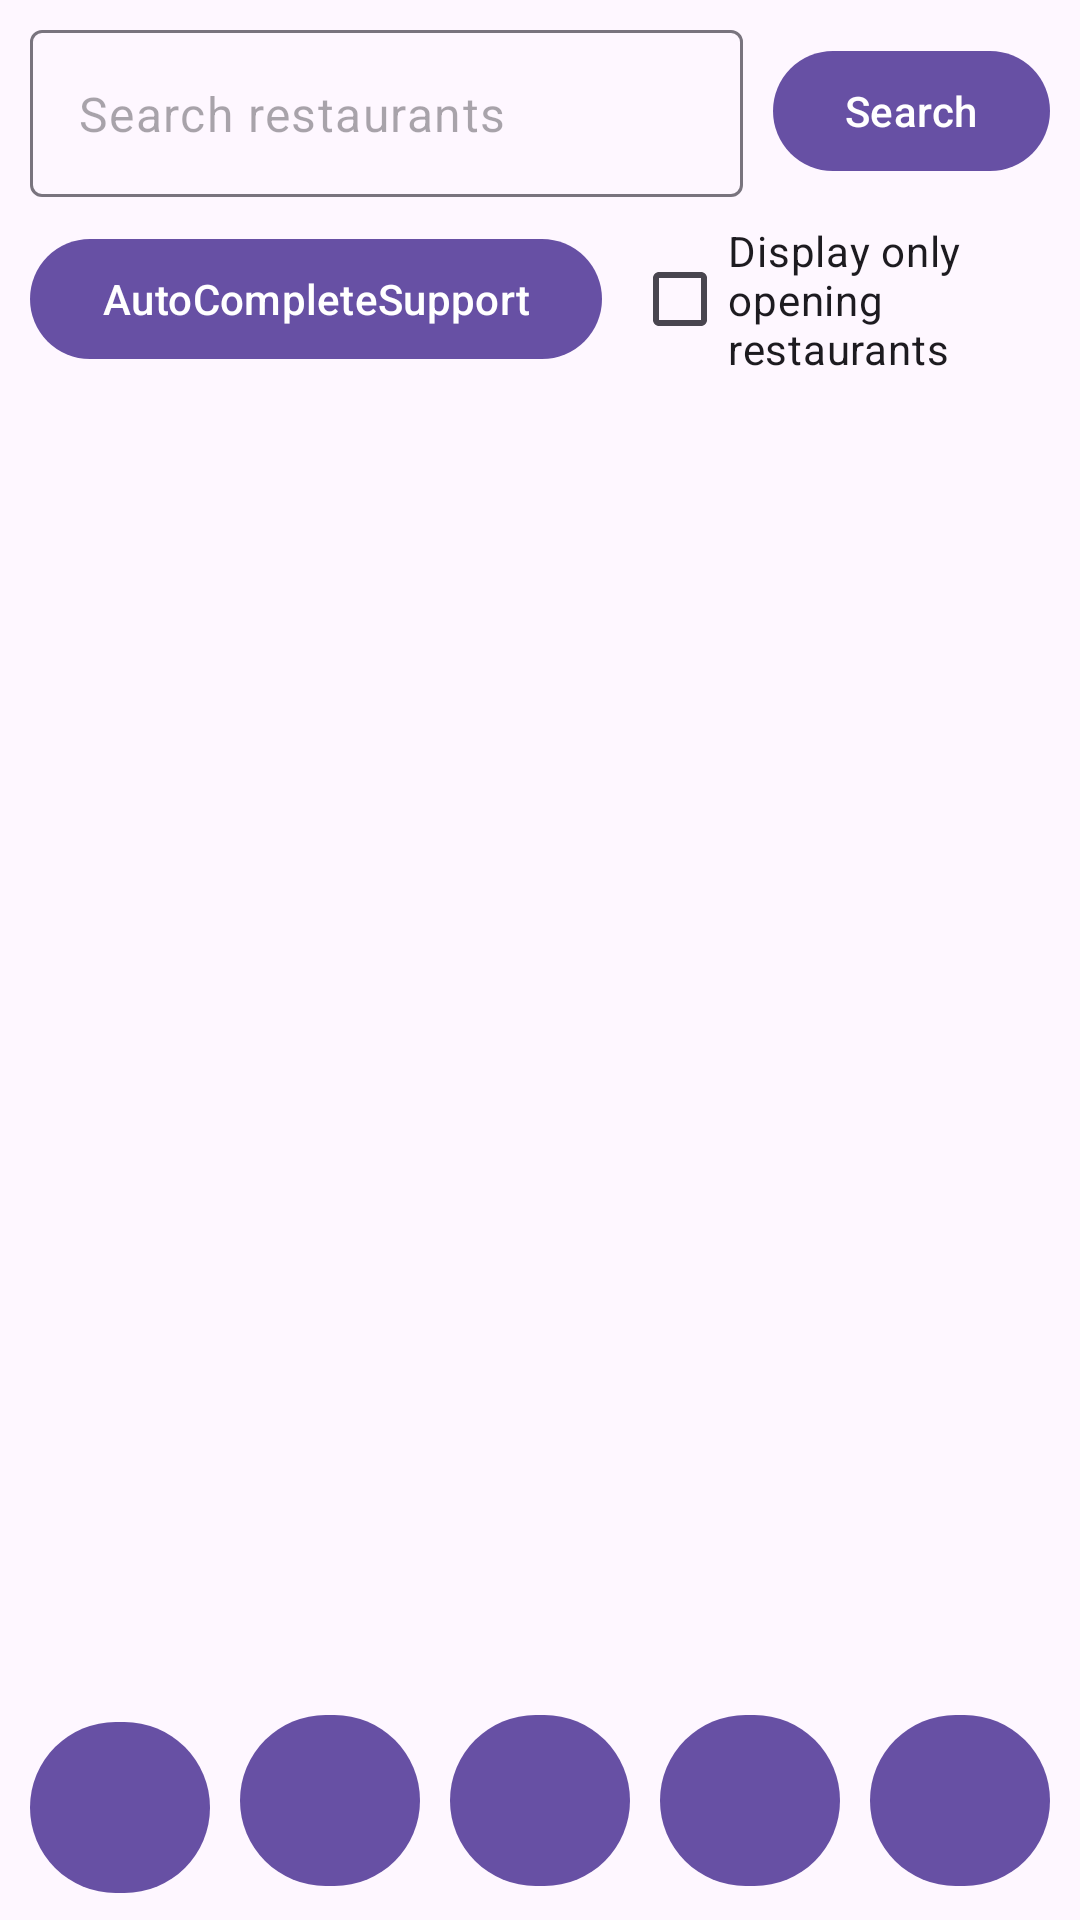

Here is an Android app screen rendered from its layout file. Give the layout XML and the strings, colors and styles it references.
<!-- AndroidManifest.xml: application theme Theme.GroupAssignment -->
<!-- res/layout/activity_restaurant_list.xml -->
<?xml version="1.0" encoding="utf-8"?>
<androidx.constraintlayout.widget.ConstraintLayout xmlns:android="http://schemas.android.com/apk/res/android"
    xmlns:app="http://schemas.android.com/apk/res-auto"
    xmlns:tools="http://schemas.android.com/tools"
    android:id="@+id/LinearLayout"
    android:layout_width="match_parent"
    android:layout_height="match_parent"
    android:orientation="vertical"
    tools:context=".RestaurantListActivity">

    

    


    <com.google.android.material.textfield.TextInputLayout
        android:id="@+id/searchTextInputLayout"
        android:layout_width="0dp"
        android:layout_height="wrap_content"
        android:layout_marginStart="10dp"
        android:layout_marginTop="10dp"
        android:layout_marginEnd="5dp"
        android:layout_marginBottom="5dp"
        app:hintEnabled="false"
        app:layout_constraintBottom_toTopOf="@+id/autoCompleteButton"
        app:layout_constraintEnd_toStartOf="@+id/searchButton"
        app:layout_constraintStart_toStartOf="parent"
        app:layout_constraintTop_toTopOf="parent"
        app:startIconContentDescription="Search icon"
        app:startIconDrawable="@drawable/ic_search_black_24dp">

        <com.google.android.material.textfield.TextInputEditText
            android:id="@+id/searchEditText"
            android:layout_width="match_parent"
            android:layout_height="wrap_content"
            android:hint="Search restaurants"
            android:imeOptions="actionSearch"
            android:inputType="text"
            android:singleLine="true" />

    </com.google.android.material.textfield.TextInputLayout>


    <Button
        android:id="@+id/searchButton"
        android:layout_width="wrap_content"
        android:layout_height="wrap_content"
        android:layout_marginStart="5dp"
        android:layout_marginTop="5dp"
        android:layout_marginEnd="10dp"
        android:layout_marginBottom="5dp"
        android:text="Search"
        app:layout_constraintBottom_toTopOf="@+id/displayOpeningcheckBox"
        app:layout_constraintEnd_toEndOf="parent"
        app:layout_constraintStart_toEndOf="@+id/searchTextInputLayout"
        app:layout_constraintTop_toTopOf="parent" />


    <Button
        android:id="@+id/autoCompleteButton"
        android:layout_width="wrap_content"
        android:layout_height="wrap_content"
        android:layout_marginStart="10dp"
        android:layout_marginTop="5dp"
        android:layout_marginEnd="5dp"
        android:layout_marginBottom="5dp"
        android:text="AutoCompleteSupport"
        app:layout_constraintBottom_toTopOf="@+id/recyclerView"
        app:layout_constraintEnd_toStartOf="@+id/displayOpeningcheckBox"
        app:layout_constraintStart_toStartOf="parent"
        app:layout_constraintTop_toBottomOf="@+id/searchTextInputLayout" />

    <CheckBox
        android:id="@+id/displayOpeningcheckBox"
        android:layout_width="0dp"
        android:layout_height="wrap_content"
        android:layout_marginStart="5dp"
        android:layout_marginTop="5dp"
        android:layout_marginEnd="10dp"
        android:layout_marginBottom="5dp"
        android:text="Display only opening restaurants"
        app:layout_constraintBottom_toTopOf="@+id/recyclerView"
        app:layout_constraintEnd_toEndOf="parent"
        app:layout_constraintStart_toEndOf="@+id/autoCompleteButton"
        app:layout_constraintTop_toBottomOf="@+id/searchTextInputLayout" />


    <androidx.recyclerview.widget.RecyclerView
        android:id="@+id/recyclerView"
        android:layout_width="wrap_content"
        android:layout_height="0dp"
        android:layout_marginStart="5dp"
        android:layout_marginTop="5dp"
        android:layout_marginEnd="10dp"
        android:layout_marginBottom="5dp"
        app:layout_constraintBottom_toTopOf="@+id/homeBtn"
        app:layout_constraintEnd_toEndOf="parent"
        app:layout_constraintStart_toStartOf="parent"
        app:layout_constraintTop_toBottomOf="@+id/autoCompleteButton" />


    <Button
        android:id="@+id/homeBtn"
        android:layout_width="0dp"
        android:layout_height="65dp"
        android:layout_marginStart="10dp"
        android:layout_marginTop="5dp"
        android:layout_marginEnd="5dp"
        android:layout_marginBottom="5dp"
        android:foreground="@drawable/home_icon_foreground"
        android:gravity="bottom"
        app:layout_constraintBottom_toBottomOf="parent"
        app:layout_constraintEnd_toStartOf="@+id/robotBtn"
        app:layout_constraintHorizontal_bias="0.0"
        app:layout_constraintStart_toStartOf="parent"
        app:layout_constraintTop_toBottomOf="@+id/recyclerView" />

    <Button
        android:id="@+id/robotBtn"
        android:layout_width="0dp"
        android:layout_height="65dp"
        android:layout_marginStart="5dp"
        android:layout_marginTop="5dp"
        android:layout_marginEnd="5dp"
        android:layout_marginBottom="5dp"
        android:foreground="@drawable/robot_foreground"
        android:gravity="bottom"
        app:layout_constraintBottom_toBottomOf="parent"
        app:layout_constraintEnd_toStartOf="@+id/communityBtn"
        app:layout_constraintStart_toEndOf="@+id/homeBtn"
        app:layout_constraintTop_toBottomOf="@+id/recyclerView" />

    <Button
        android:id="@+id/communityBtn"
        android:layout_width="0dp"
        android:layout_height="65dp"
        android:layout_marginStart="5dp"
        android:layout_marginTop="5dp"
        android:layout_marginEnd="5dp"
        android:layout_marginBottom="5dp"
        android:foreground="@drawable/community_icon_foreground"
        android:gravity="bottom"
        app:layout_constraintBottom_toBottomOf="parent"
        app:layout_constraintEnd_toStartOf="@+id/wishlistBtn"
        app:layout_constraintStart_toEndOf="@+id/robotBtn"
        app:layout_constraintTop_toBottomOf="@+id/recyclerView" />

    <Button
        android:id="@+id/wishlistBtn"
        android:layout_width="0dp"
        android:layout_height="65dp"
        android:layout_marginStart="5dp"
        android:layout_marginTop="5dp"
        android:layout_marginEnd="5dp"
        android:layout_marginBottom="5dp"
        android:foreground="@drawable/wishlist_icon_foreground"
        android:gravity="bottom"
        app:layout_constraintBottom_toBottomOf="parent"
        app:layout_constraintEnd_toStartOf="@+id/profileBtn"
        app:layout_constraintStart_toEndOf="@+id/communityBtn"
        app:layout_constraintTop_toBottomOf="@+id/recyclerView" />

    <Button
        android:id="@+id/profileBtn"
        android:layout_width="0dp"
        android:layout_height="65dp"
        android:layout_marginStart="5dp"
        android:layout_marginTop="5dp"
        android:layout_marginEnd="10dp"
        android:layout_marginBottom="5dp"
        android:foreground="@drawable/profile_icon_foreground"
        android:gravity="bottom"
        app:layout_constraintBottom_toBottomOf="parent"
        app:layout_constraintEnd_toEndOf="parent"
        app:layout_constraintStart_toEndOf="@+id/wishlistBtn"
        app:layout_constraintTop_toBottomOf="@+id/recyclerView" />


</androidx.constraintlayout.widget.ConstraintLayout>
<!-- resources referenced by this layout -->
<resources>
  <!-- drawable community_icon_foreground: png bitmap (drawable, 2056 bytes) -->
  <!-- drawable home_icon_foreground: png bitmap (drawable, 2612 bytes) -->
  <!-- drawable profile_icon_foreground: png bitmap (drawable, 3739 bytes) -->
  <!-- drawable robot_foreground: png bitmap (drawable, 8810 bytes) -->
  <!-- drawable wishlist_icon_foreground: png bitmap (drawable, 2377 bytes) -->
  <style name="Theme.GroupAssignment" parent="Base.Theme.GroupAssignment" />
  <style name="Base.Theme.GroupAssignment" parent="Theme.Material3.DayNight.NoActionBar">
          
          
          <item name="colorPrimary">@color/purple</item>
          <item name="colorPrimaryDark">@color/purple_700</item>
          <item name="colorAccent">@color/teal_200</item>
      </style>
  <color name="purple">#6750A4</color>
  <color name="purple_700">#FF3700B3</color>
  <color name="teal_200">#FF03DAC5</color>
</resources>
